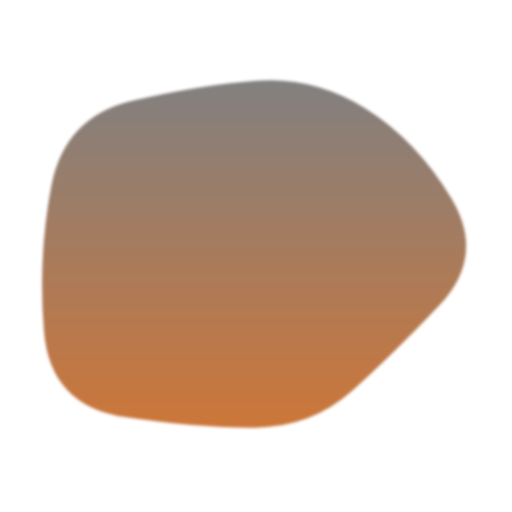
t = 0.00 s
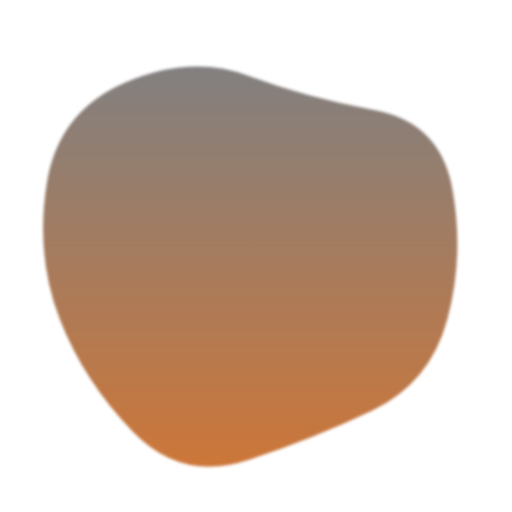
t = 1.05 s
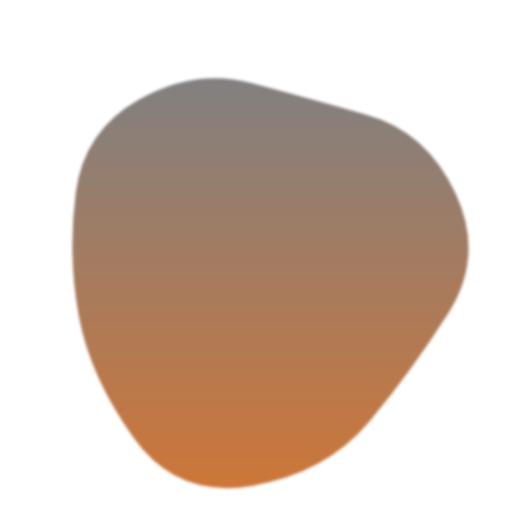
t = 2.45 s
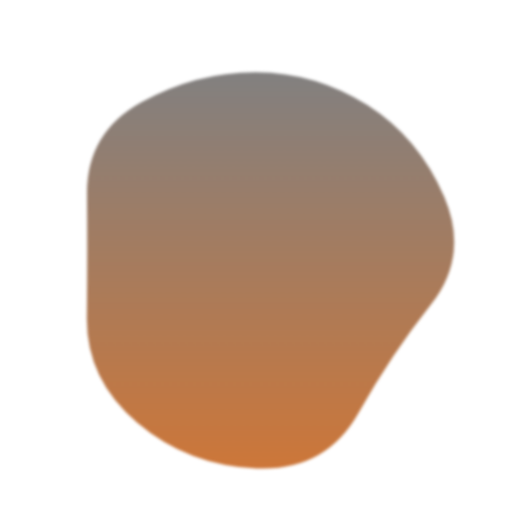
t = 3.50 s
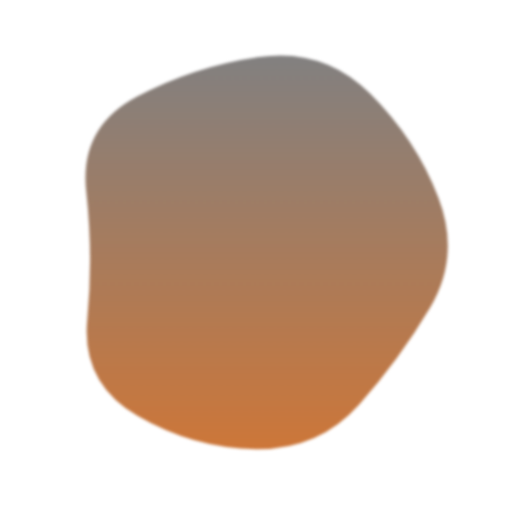
t = 4.55 s
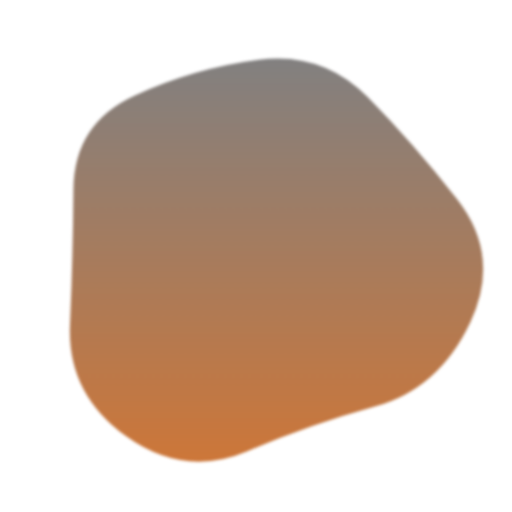
t = 5.95 s

The animated SVG that drew these frames (rendered in a browser with its animation timeline set to each time). Animation: 1 SMIL element (animate=1); one cycle of 7.00 s, repeats indefinitely.

<?xml version="1.0" encoding="UTF-8" standalone="no"?><svg version="1.1" xmlns="http://www.w3.org/2000/svg" viewBox="0 0 500 500" width="100%" id="blobSvg" filter="blur(1.6px)" style="opacity: 1;">
                        <defs>
                        <linearGradient id="gradient" x1="0%" y1="0%" x2="0%" y2="100%">
                            <stop offset="0%" style="stop-color: rgb(98, 96, 96);"></stop>
                            <stop offset="100%" style="stop-color: rgb(192, 84, 7);"></stop>
                        </linearGradient>
                        </defs>
                        
                    <path id="blob" fill="url(#gradient)" style="opacity: 0.8;"><animate attributeName="d" dur="7s" repeatCount="indefinite" values="M428.88107,298.41731Q382.87896,346.83463,343.6411,381.94757Q304.40324,417.06052,249.73188,417.66327Q195.06052,418.26602,121.90324,407.33463Q48.74595,396.40324,42.90922,323.20162Q37.07249,250,50.04223,182.03624Q63.01197,114.07249,129.2076,98.49191Q195.40324,82.91133,251.0746,78.83673Q306.74595,74.76214,356.50598,105.64321Q406.26602,136.52427,440.5746,193.26214Q474.88318,250,428.88107,298.41731Z;M439.43806,316.51312Q432.44085,383.02623,370.39398,407.14258Q308.3471,431.25893,240.13979,459.78516Q171.93248,488.31139,132.30301,426.26451Q92.67355,364.21763,63.21484,307.10882Q33.75613,250,44.06194,178.90151Q54.36774,107.80301,118.67355,75.31613Q182.97935,42.82924,240.60882,72.66602Q298.23828,102.50279,368.10882,107.87054Q437.97935,113.23828,442.20731,181.61914Q446.43527,250,439.43806,316.51312Z;M437.48517,301.93698Q392.82947,353.87396,357.50371,413.21131Q322.17795,472.54867,247.51112,479.51159Q172.8443,486.47452,129.54819,427.64458Q86.25209,368.81464,81.57785,309.40732Q76.90361,250,83.86283,191.93327Q90.82205,133.86654,141.98146,104.152Q193.14087,74.43745,247.01483,83.88926Q300.88878,93.34106,355.51112,113.62234Q410.13346,133.90361,446.13717,191.95181Q482.14087,250,437.48517,301.93698Z;M403.5,294Q372,338,343,393Q314,448,254,435.5Q194,423,138,397.5Q82,372,88,311Q94,250,86,187.5Q78,125,134,95.5Q190,66,253,57Q316,48,362,91.5Q408,135,421.5,192.5Q435,250,403.5,294Z;M469.34657,320.38487Q443.8468,390.76973,373.53877,402.1156Q303.23073,413.46147,238.88463,448.30757Q174.53853,483.15367,122.76833,431.6929Q70.99814,380.23213,76.84563,315.11607Q82.69313,250,78.9227,186.3071Q75.15227,122.6142,131.92223,91.73003Q188.6922,60.84587,253.2305,51.539Q317.7688,42.23213,359.5759,90.92433Q401.383,139.61653,448.11467,194.80827Q494.84633,250,469.34657,320.38487Z;M428.88107,298.41731Q382.87896,346.83463,343.6411,381.94757Q304.40324,417.06052,249.73188,417.66327Q195.06052,418.26602,121.90324,407.33463Q48.74595,396.40324,42.90922,323.20162Q37.07249,250,50.04223,182.03624Q63.01197,114.07249,129.2076,98.49191Q195.40324,82.91133,251.0746,78.83673Q306.74595,74.76214,356.50598,105.64321Q406.26602,136.52427,440.5746,193.26214Q474.88318,250,428.88107,298.41731Z"></animate></path></svg>